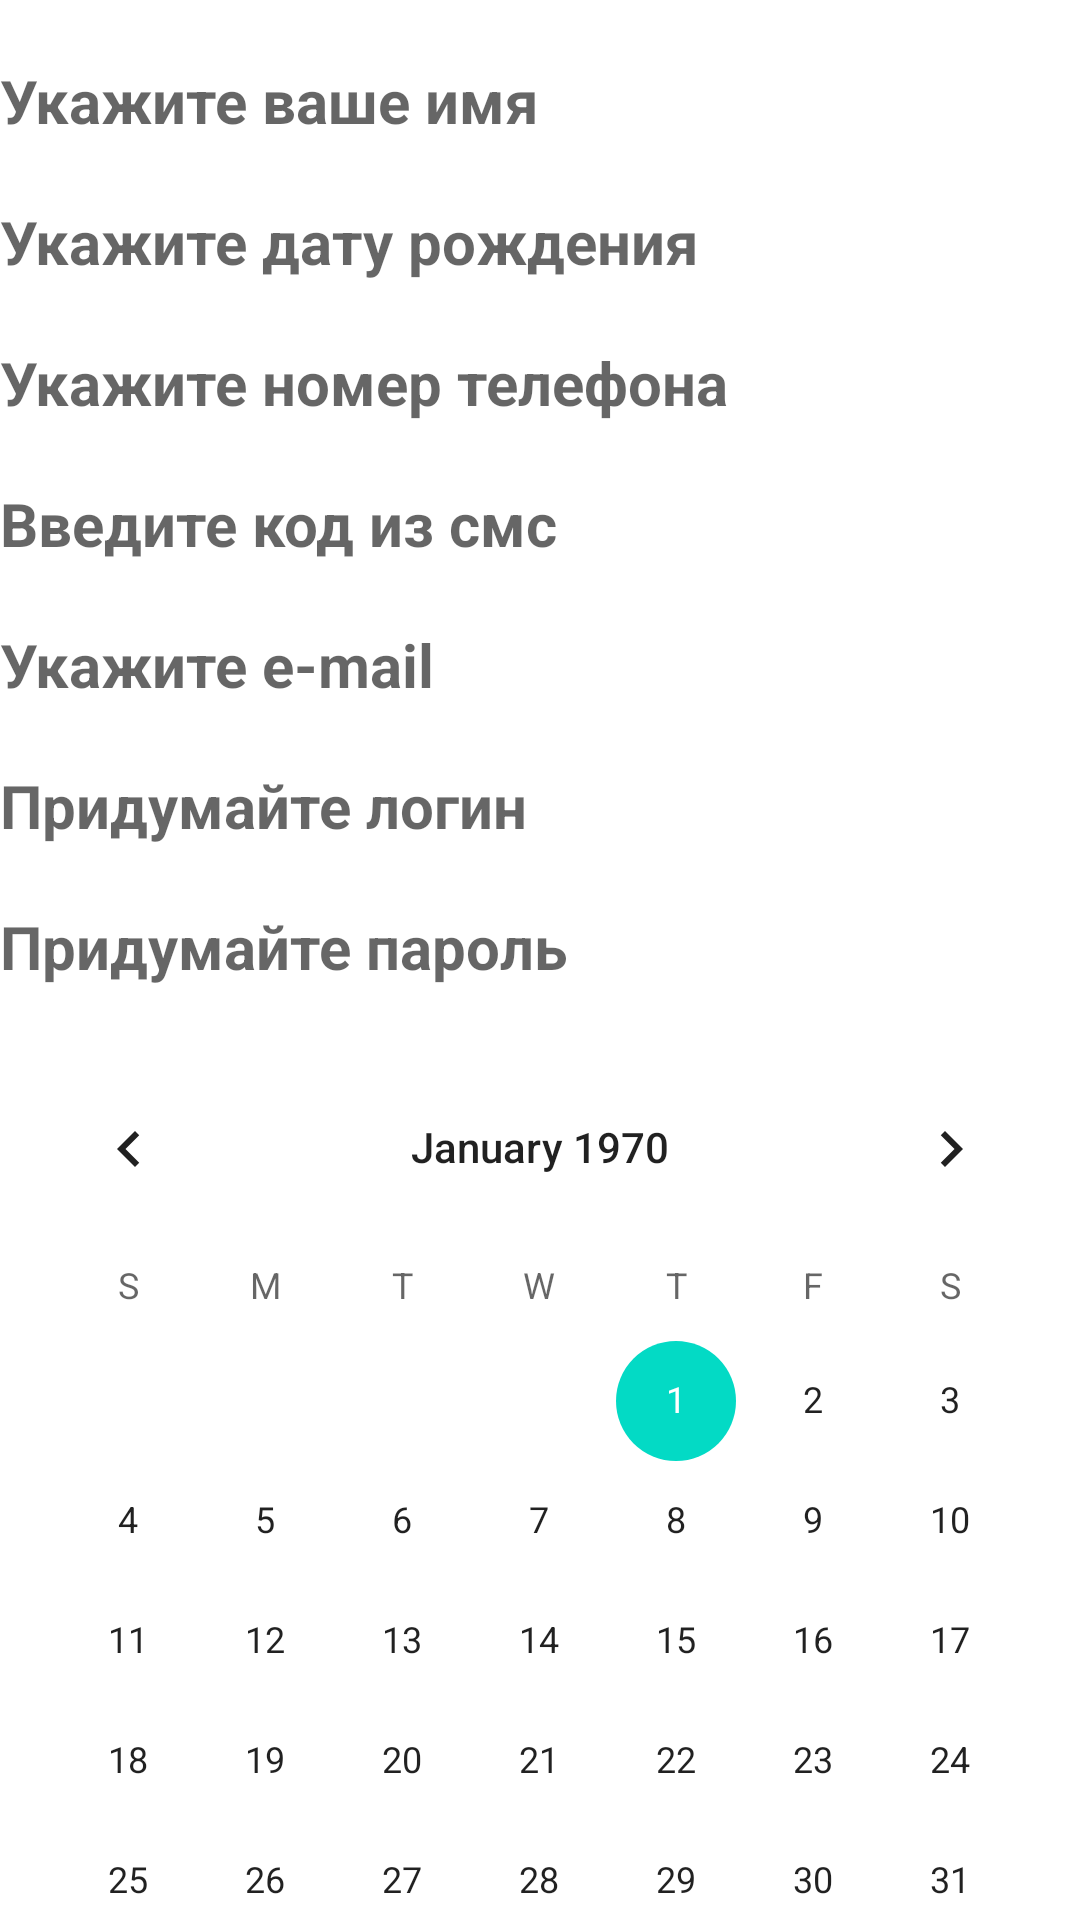

Here is an Android app screen rendered from its layout file. Give the layout XML and the strings, colors and styles it references.
<!-- AndroidManifest.xml: application theme Theme.Homework1v2 -->
<!-- res/layout/activity_main_second.xml -->
<?xml version="1.0" encoding="utf-8"?>
<LinearLayout xmlns:android="http://schemas.android.com/apk/res/android"
    xmlns:app="http://schemas.android.com/apk/res-auto"
    android:layout_width="match_parent"
    android:layout_height="match_parent"
    android:gravity="start"
    android:orientation="vertical">

    <EditText
        android:id="@+id/name"
        android:layout_width="match_parent"
        android:layout_height="wrap_content"
        android:layout_marginStart="@dimen/margin_start_end"
        android:layout_marginTop="@dimen/margin_top"
        android:layout_marginEnd="@dimen/margin_start_end"
        android:background="#ffffff"
        android:fontFamily="sans-serif"
        android:hint="@string/edit_text_name"
        android:inputType="textPersonName"
        android:textAlignment="textStart"
        android:textColor="@color/my_text_color"
        android:textSize="@dimen/text_size"
        android:textStyle="bold" />

    <EditText
        android:id="@+id/date"
        android:layout_width="match_parent"
        android:layout_height="wrap_content"
        android:layout_marginStart="@dimen/margin_start_end"
        android:layout_marginTop="@dimen/margin_top"
        android:layout_marginEnd="@dimen/margin_start_end"
        android:background="#ffffff"
        android:fontFamily="sans-serif"
        android:hint="@string/edit_text_date"
        android:inputType="date"
        android:textAlignment="textStart"
        android:textColor="@color/my_text_color"
        android:textSize="@dimen/text_size"
        android:textStyle="bold" />

    <EditText
        android:id="@+id/phone"
        android:layout_width="match_parent"
        android:layout_height="wrap_content"
        android:layout_marginStart="@dimen/margin_start_end"
        android:layout_marginTop="@dimen/margin_top"
        android:layout_marginEnd="@dimen/margin_start_end"
        android:background="#ffffff"
        android:fontFamily="sans-serif"
        android:hint="@string/edit_text_phone"
        android:inputType="phone"
        android:textAlignment="textStart"
        android:textColor="@color/my_text_color"
        android:textSize="@dimen/text_size"
        android:textStyle="bold" />

    <EditText
        android:id="@+id/number"
        android:layout_width="match_parent"
        android:layout_height="wrap_content"
        android:layout_marginStart="@dimen/margin_start_end"
        android:layout_marginTop="@dimen/margin_top"
        android:layout_marginEnd="@dimen/margin_start_end"
        android:background="#ffffff"
        android:fontFamily="sans-serif"
        android:hint="@string/edit_text_number"
        android:inputType="number"
        android:textAlignment="textStart"
        android:textColor="@color/my_text_color"
        android:textSize="@dimen/text_size"
        android:textStyle="bold" />

    <EditText
        android:id="@+id/emai"
        android:layout_width="match_parent"
        android:layout_height="wrap_content"
        android:layout_marginStart="@dimen/margin_start_end"
        android:layout_marginTop="@dimen/margin_top"
        android:layout_marginEnd="@dimen/margin_start_end"
        android:background="#ffffff"
        android:fontFamily="sans-serif"
        android:hint="@string/edit_text_email"
        android:inputType="textEmailAddress"
        android:textAlignment="textStart"
        android:textColor="@color/my_text_color"
        android:textSize="@dimen/text_size"
        android:textStyle="bold" />

    <EditText
        android:id="@+id/text"
        android:layout_width="match_parent"
        android:layout_height="wrap_content"
        android:layout_marginStart="@dimen/margin_start_end"
        android:layout_marginTop="@dimen/margin_top"
        android:layout_marginEnd="@dimen/margin_start_end"
        android:background="#ffffff"
        android:fontFamily="sans-serif"
        android:hint="@string/edit_text_text"
        android:inputType="text"
        android:textAlignment="textStart"
        android:textColor="@color/my_text_color"
        android:textSize="@dimen/text_size"
        android:textStyle="bold" />

    <EditText
        android:id="@+id/password"
        android:layout_width="match_parent"
        android:layout_height="wrap_content"
        android:layout_marginStart="@dimen/margin_start_end"
        android:layout_marginTop="@dimen/margin_top"
        android:layout_marginEnd="@dimen/margin_start_end"
        android:background="#ffffff"
        android:fontFamily="sans-serif"
        android:hint="@string/edit_text_password"
        android:inputType="textPassword"
        android:textAlignment="textStart"
        android:textColor="@color/my_text_color"
        android:textSize="@dimen/text_size"
        android:textStyle="bold" />

    <CalendarView
        android:id="@+id/calendar"
        android:layout_width="match_parent"
        android:layout_height="wrap_content"
        android:layout_marginTop="@dimen/margin_top" />

</LinearLayout>
<!-- resources referenced by this layout -->
<resources>
  <color name="my_text_color">#6495ed</color>
  <dimen name="margin_top">20dp</dimen>
  <dimen name="text_size">20sp</dimen>
  <string name="edit_text_date">Укажите дату рождения</string>
  <string name="edit_text_email">Укажите e-mail</string>
  <string name="edit_text_name">Укажите ваше имя</string>
  <string name="edit_text_number">Введите код из смс</string>
  <string name="edit_text_password">Придумайте пароль</string>
  <string name="edit_text_phone">Укажите номер телефона</string>
  <string name="edit_text_text">Придумайте логин</string>
  <style name="Theme.Homework1v2" parent="Theme.MaterialComponents.DayNight.DarkActionBar">
          
          <item name="colorPrimary">@color/purple_500</item>
          <item name="colorPrimaryVariant">@color/purple_700</item>
          <item name="colorOnPrimary">@color/white</item>
          
          <item name="colorSecondary">@color/teal_200</item>
          <item name="colorSecondaryVariant">@color/teal_700</item>
          <item name="colorOnSecondary">@color/black</item>
          
          <item name="android:statusBarColor" tools:targetApi="l">?attr/colorPrimaryVariant</item>
          
      </style>
  <color name="purple_500">#FF6200EE</color>
  <color name="purple_700">#FF3700B3</color>
  <color name="white">#FFFFFFFF</color>
  <color name="teal_200">#FF03DAC5</color>
  <color name="teal_700">#FF018786</color>
  <color name="black">#FF000000</color>
</resources>
